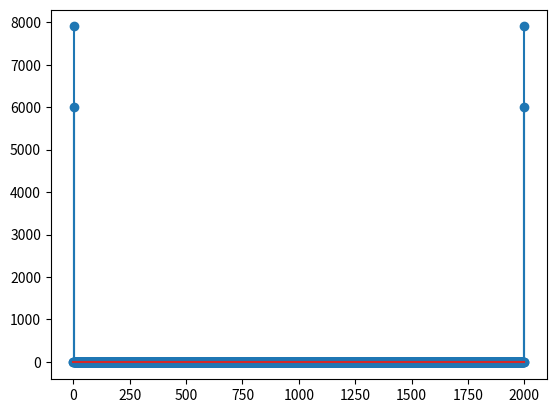

Write Python code to recreate this figure.
import numpy as np
import matplotlib.pyplot as plt

#Ej.1
freq= [1, 5, 7, 2]
freq = np.random.randint(1, 8, [4])

#Ej.2
amplitud= np.random.randint(1,8, [4])
amplitud= [4.5, 5.1, 3.4, 6]

#Ej.3
t= np.arange(0,1, 1/2000)

#Ej.4
idx= 0
y= amplitud[idx] * np.sin(2*np.pi * freq[idx] * t)
print(amplitud[idx], freq[idx])
plt.plot(t,y)
plt.show()

#Ej.5
for idx in range(2,4):
    y+= amplitud[idx]* np.sin(2*np.pi * freq[idx] * t)
print(amplitud[idx], freq[idx])
plt.plot(t,y)
plt.show()

# Transormada de Fourier para un arreglo de datos con utilizando la
# función np.fft.fft(x) par el arreglo x
X = np.fft.fft(y)

# Ej.6 Cree un arreglo, llamado "frequence", de los enteros en el intervalo [0, 1999]
frequence = range(2000)

# Ej.7 Calcular el valor absoluto a todos los elementos del arreglo X
abs_X= np.abs(X)

# Ej.8 De los primeros 10 elementos del arreglo del ejercicio anterior, determine los
# 4 elementos máximos y en qué índices se localizan
print(abs_X[:10])

# Frecuencia y amplitud en el dominio de Fourier:
plt.stem(frequence, abs_X)
plt.show()
